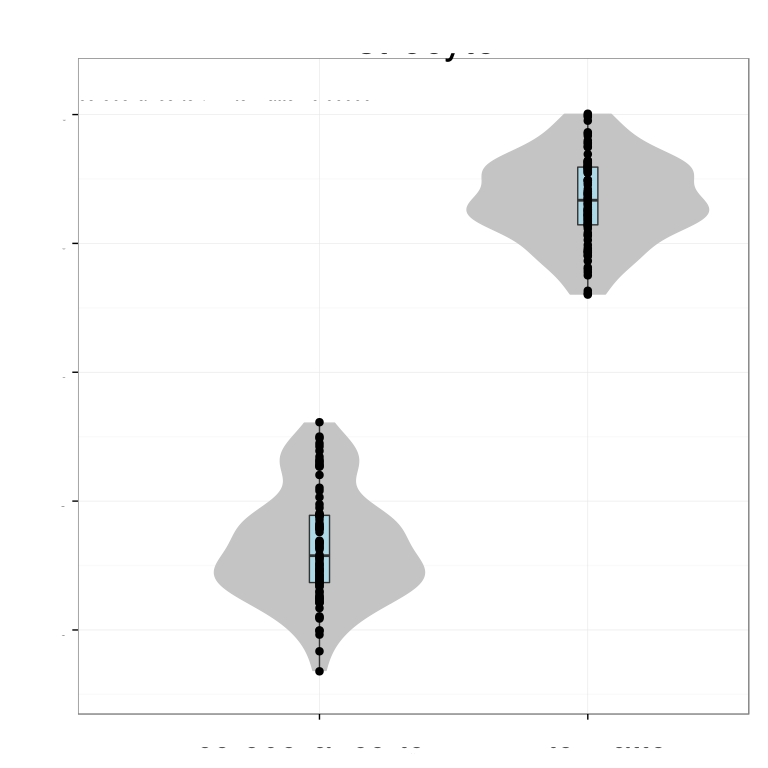

Values plotted in this chart, from the file beside it:
# Variation explained: 0.63254 0.09302 0…
PDK4	0.1337
NDE1	0.133
DOCK1	0.138
AQP4	0.1348
KIF1C	0.1314
CD38	0.137
EFEMP1	0.1316
GPLD1	-0.1369
LHX2	0.1327
SUCLG2	0.1284
ACAA2	0.1338
PTPN13	0.132
GABRG1	0.1127
EDNRB	0.1149
WWTR1	0.1336
CYP2J2	0.1324
PTPRZ1	0.1215
ID3	0.1305
BCAN	0.1359
FADS2	0.1366
SLC1A2	0.1243
GPR56	0.1345
PPAP2B	0.1345
SLC38A3	0.1326
TRPS1	0.1362
ALDH6A1	0.1363
SELENBP1	0.1385
FARP1	0.1349
ANTXR1	0.1199
ACSL6	-0.1274
SORCS2	0.129
PRDX6	0.1228
GLUL	0.1249
PRKD1	0.1292
NCAN	0.1285
SMOX	0.1358
CYR61	0.1163
GLUD1	0.1261
MYO6	0.1091
PDLIM5	0.1333
SOX9	0.1286
SREBF1	0.1289
ATP1A2	0.1099
DENND4C	-0.1144
KIAA1161	0.1193
COL4A5	0.08109
AXL	0.1328
MFGE8	0.1059
PYGM	0.09975
ADHFE1	0.1106
VEGFA	0.06203
MMP14	0.1146
S1PR1	0.02871
CROT	-0.1149
ITGAV	0.09323
ENTPD2	0.1142
PRODH	0.1042
ITIH5	0.1054
GNA13	0.1169
OAF	0.09218
... 17 more rows
